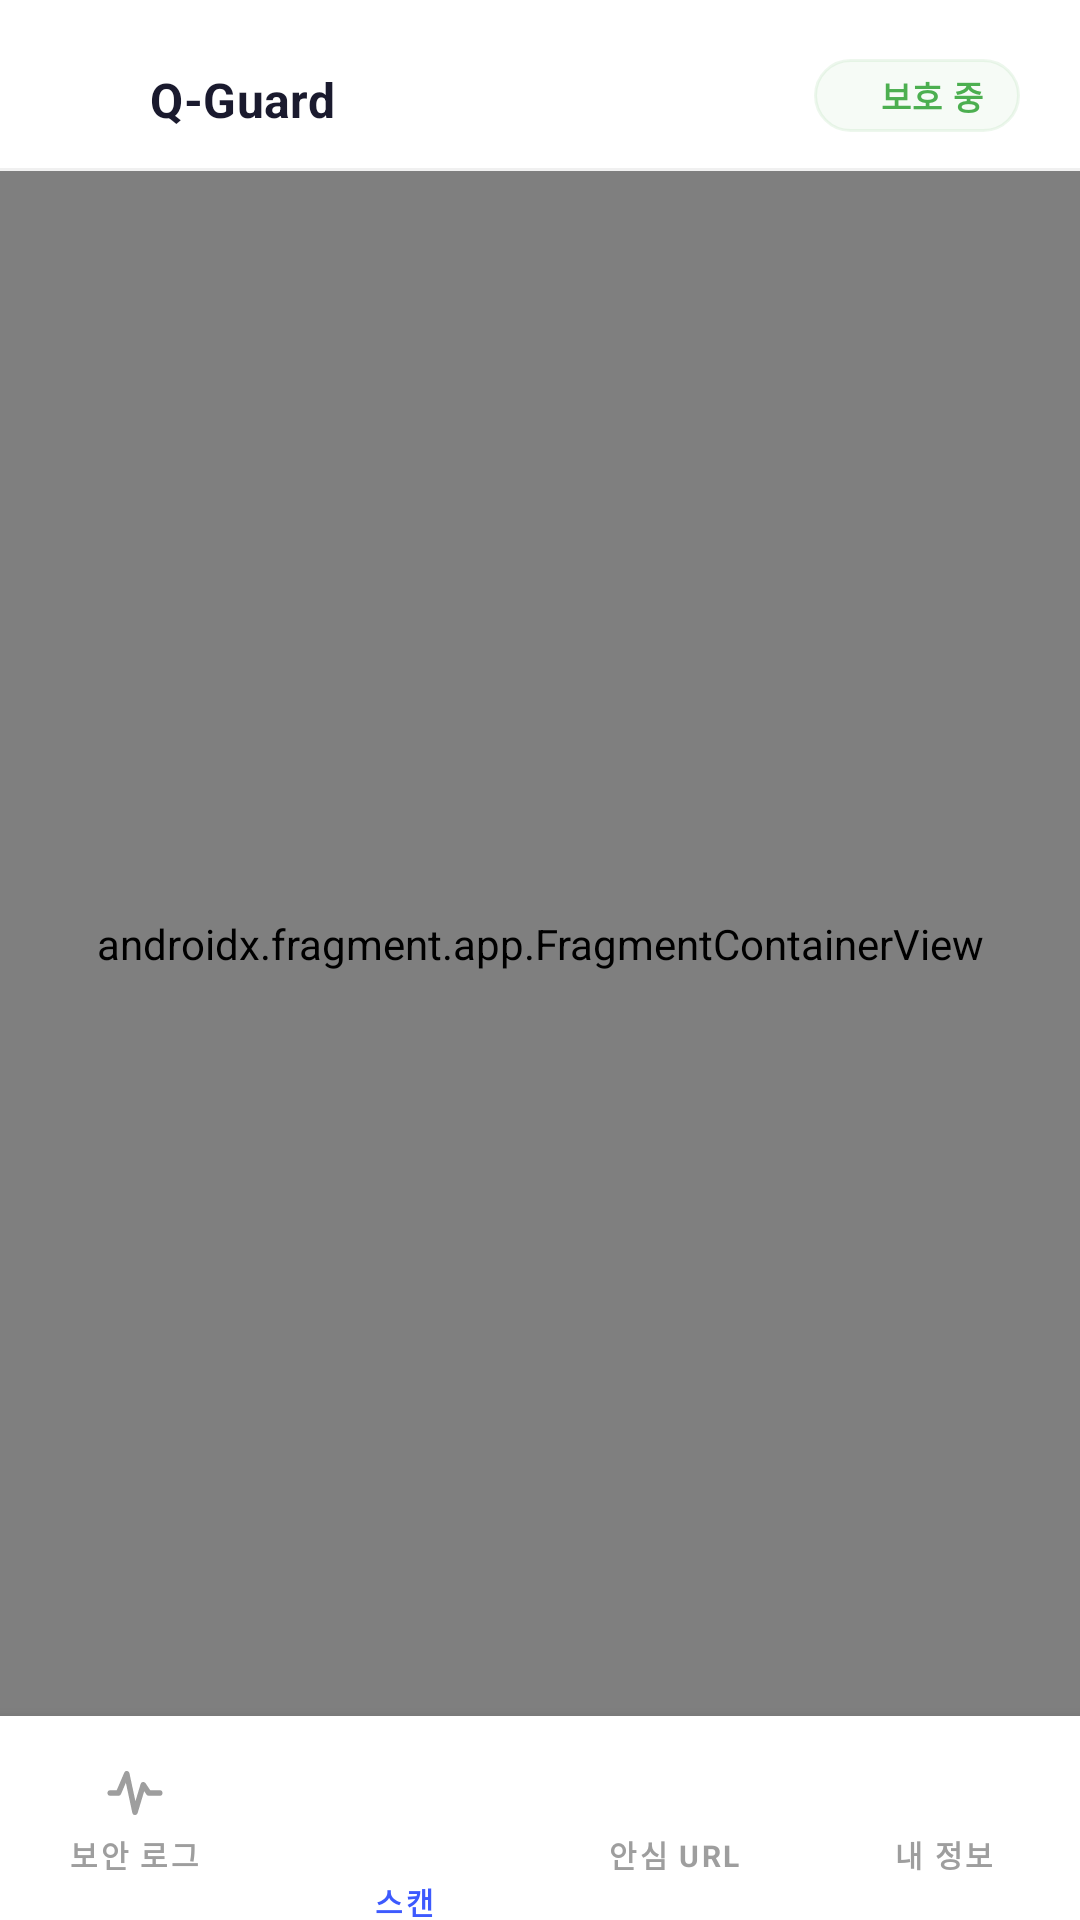

Layout XML and referenced resources for this Android screen:
<!-- AndroidManifest.xml: application theme Theme.Qguardapp -->
<!-- res/layout/activity_main.xml -->
<?xml version="1.0" encoding="utf-8"?>
<androidx.constraintlayout.widget.ConstraintLayout
    xmlns:android="http://schemas.android.com/apk/res/android"
    xmlns:app="http://schemas.android.com/apk/res-auto"
    android:layout_width="match_parent"
    android:layout_height="match_parent"
    android:clipChildren="false">

    
    <LinearLayout
        android:id="@+id/app_header"
        android:layout_width="0dp"
        android:layout_height="wrap_content"
        android:minHeight="@dimen/header_height"
        android:orientation="horizontal"
        android:gravity="center_vertical|bottom"
        android:paddingHorizontal="@dimen/space_lg"
        android:paddingBottom="12dp"
        android:background="@color/color_surface"
        android:elevation="0dp"
        app:layout_constraintTop_toTopOf="parent"
        app:layout_constraintStart_toStartOf="parent"
        app:layout_constraintEnd_toEndOf="parent">

        <ImageView
            android:layout_width="@dimen/icon_md"
            android:layout_height="@dimen/icon_md"
            android:src="@drawable/ic_shield"
            android:contentDescription="Q-Guard"
            app:tint="@color/color_primary"
            android:layout_marginEnd="@dimen/space_sm" />

        <TextView
            android:layout_width="0dp"
            android:layout_height="wrap_content"
            android:layout_weight="1"
            android:text="Q-Guard"
            android:textAppearance="@style/TextAppearance.QGuard.TitleMedium"
            android:textColor="@color/color_text_primary" />

        
        <LinearLayout
            android:layout_width="wrap_content"
            android:layout_height="wrap_content"
            android:orientation="horizontal"
            android:gravity="center_vertical"
            android:background="@drawable/bg_header_status_pill"
            android:paddingHorizontal="@dimen/space_md"
            android:paddingVertical="@dimen/space_xs">

            <View
                android:layout_width="6dp"
                android:layout_height="6dp"
                android:background="@drawable/bg_dot_green"
                android:layout_marginEnd="@dimen/space_xs" />

            <TextView
                android:layout_width="wrap_content"
                android:layout_height="wrap_content"
                android:text="보호 중"
                android:textAppearance="@style/TextAppearance.QGuard.LabelMedium"
                android:textColor="@color/color_status_online" />

        </LinearLayout>

    </LinearLayout>

    
    <View
        android:id="@+id/header_divider"
        android:layout_width="0dp"
        android:layout_height="1dp"
        android:background="@color/color_divider"
        app:layout_constraintTop_toBottomOf="@id/app_header"
        app:layout_constraintStart_toStartOf="parent"
        app:layout_constraintEnd_toEndOf="parent" />

    
    <TextView
        android:id="@+id/tv_offline_banner"
        android:layout_width="0dp"
        android:layout_height="wrap_content"
        android:text="오프라인 — 저장된 데이터를 표시합니다"
        android:textSize="11sp"
        android:textColor="#FFFFFF"
        android:textAlignment="center"
        android:background="#E53935"
        android:paddingVertical="6dp"
        android:visibility="gone"
        app:layout_constraintTop_toBottomOf="@id/header_divider"
        app:layout_constraintStart_toStartOf="parent"
        app:layout_constraintEnd_toEndOf="parent" />

    
    <androidx.fragment.app.FragmentContainerView
        android:id="@+id/nav_host_fragment"
        android:name="androidx.navigation.fragment.NavHostFragment"
        android:layout_width="0dp"
        android:layout_height="0dp"
        app:defaultNavHost="true"
        app:navGraph="@navigation/nav_graph"
        app:layout_constraintTop_toBottomOf="@id/tv_offline_banner"
        app:layout_constraintBottom_toTopOf="@id/custom_bottom_nav"
        app:layout_constraintStart_toStartOf="parent"
        app:layout_constraintEnd_toEndOf="parent" />

    
    <LinearLayout
        android:id="@+id/custom_bottom_nav"
        android:layout_width="0dp"
        android:layout_height="@dimen/bottom_nav_height"
        android:orientation="horizontal"
        android:background="@color/color_surface"
        android:elevation="8dp"
        android:clipChildren="false"
        android:clipToPadding="false"
        app:layout_constraintBottom_toBottomOf="parent"
        app:layout_constraintStart_toStartOf="parent"
        app:layout_constraintEnd_toEndOf="parent">

        
        <LinearLayout
            android:id="@+id/tab_logs"
            android:layout_width="0dp"
            android:layout_height="match_parent"
            android:layout_weight="1"
            android:orientation="vertical"
            android:gravity="center"
            android:clickable="true"
            android:focusable="true"
            android:background="?attr/selectableItemBackgroundBorderless">

            <ImageView
                android:id="@+id/iv_tab_logs"
                android:layout_width="@dimen/icon_md"
                android:layout_height="@dimen/icon_md"
                android:src="@drawable/ic_activity"
                android:contentDescription="보안 로그"
                app:tint="@color/color_tab_inactive" />

            <TextView
                android:id="@+id/tv_tab_logs"
                android:layout_width="wrap_content"
                android:layout_height="wrap_content"
                android:text="보안 로그"
                android:textAppearance="@style/TextAppearance.QGuard.LabelSmall"
                android:textColor="@color/color_tab_inactive"
                android:layout_marginTop="@dimen/space_xxs" />

        </LinearLayout>

        
        <FrameLayout
            android:id="@+id/tab_scan"
            android:layout_width="0dp"
            android:layout_height="match_parent"
            android:layout_weight="1"
            android:clickable="true"
            android:focusable="true"
            android:clipChildren="false"
            android:clipToPadding="false"
            android:contentDescription="QR 스캔">

            <LinearLayout
                android:layout_width="wrap_content"
                android:layout_height="wrap_content"
                android:orientation="vertical"
                android:gravity="center"
                android:layout_gravity="center_horizontal|top"
                android:clipChildren="false"
                android:clipToPadding="false">

                <FrameLayout
                    android:layout_width="@dimen/fab_size"
                    android:layout_height="@dimen/fab_size"
                    android:background="@drawable/bg_scan_fab"
                    android:elevation="@dimen/fab_elevation"
                    android:translationY="@dimen/fab_translate_y">

                    <ImageView
                        android:layout_width="@dimen/fab_icon_size"
                        android:layout_height="@dimen/fab_icon_size"
                        android:layout_gravity="center"
                        android:src="@drawable/ic_scan"
                        android:contentDescription="스캔"
                        app:tint="@color/white" />

                </FrameLayout>

                <TextView
                    android:layout_width="wrap_content"
                    android:layout_height="wrap_content"
                    android:text="스캔"
                    android:textAppearance="@style/TextAppearance.QGuard.LabelSmall"
                    android:textColor="@color/color_primary"
                    android:layout_marginTop="-10dp" />

            </LinearLayout>

        </FrameLayout>

        
        <LinearLayout
            android:id="@+id/tab_favorites"
            android:layout_width="0dp"
            android:layout_height="match_parent"
            android:layout_weight="1"
            android:orientation="vertical"
            android:gravity="center"
            android:clickable="true"
            android:focusable="true"
            android:background="?attr/selectableItemBackgroundBorderless">

            <ImageView
                android:id="@+id/iv_tab_favorites"
                android:layout_width="@dimen/icon_md"
                android:layout_height="@dimen/icon_md"
                android:src="@drawable/ic_favorites"
                android:contentDescription="안심 URL"
                app:tint="@color/color_tab_inactive" />

            <TextView
                android:id="@+id/tv_tab_favorites"
                android:layout_width="wrap_content"
                android:layout_height="wrap_content"
                android:text="안심 URL"
                android:textAppearance="@style/TextAppearance.QGuard.LabelSmall"
                android:textColor="@color/color_tab_inactive"
                android:layout_marginTop="@dimen/space_xxs" />

        </LinearLayout>

        
        <LinearLayout
            android:id="@+id/tab_profile"
            android:layout_width="0dp"
            android:layout_height="match_parent"
            android:layout_weight="1"
            android:orientation="vertical"
            android:gravity="center"
            android:clickable="true"
            android:focusable="true"
            android:background="?attr/selectableItemBackgroundBorderless">

            <ImageView
                android:id="@+id/iv_tab_profile"
                android:layout_width="@dimen/icon_md"
                android:layout_height="@dimen/icon_md"
                android:src="@drawable/ic_profile"
                android:contentDescription="내 정보"
                app:tint="@color/color_tab_inactive" />

            <TextView
                android:id="@+id/tv_tab_profile"
                android:layout_width="wrap_content"
                android:layout_height="wrap_content"
                android:text="내 정보"
                android:textAppearance="@style/TextAppearance.QGuard.LabelSmall"
                android:textColor="@color/color_tab_inactive"
                android:layout_marginTop="@dimen/space_xxs" />

        </LinearLayout>

    </LinearLayout>

</androidx.constraintlayout.widget.ConstraintLayout>
<!-- resources referenced by this layout -->
<resources>
  <color name="color_divider">#F0F0F0</color>
  <color name="color_primary">#3D5AFE</color>
  <color name="color_status_online">#4CAF50</color>
  <color name="color_surface">#FFFFFF</color>
  <color name="color_tab_inactive">#9E9E9E</color>
  <color name="color_text_primary">#1A1A2E</color>
  <color name="white">#FFFFFFFF</color>
  <dimen name="bottom_nav_height">68dp</dimen>
  <dimen name="fab_elevation">12dp</dimen>
  <dimen name="fab_icon_size">28dp</dimen>
  <dimen name="fab_size">64dp</dimen>
  <dimen name="fab_translate_y">-18dp</dimen>
  <dimen name="header_height">56dp</dimen>
  <dimen name="icon_md">22dp</dimen>
  <dimen name="space_lg">20dp</dimen>
  <dimen name="space_md">12dp</dimen>
  <dimen name="space_sm">8dp</dimen>
  <dimen name="space_xs">4dp</dimen>
  <dimen name="space_xxs">2dp</dimen>
  <!-- drawable bg_header_status_pill (drawable) -->
  <?xml version="1.0" encoding="utf-8"?>
  <shape xmlns:android="http://schemas.android.com/apk/res/android"
      android:shape="rectangle">
      <solid android:color="#0D4CAF50" />
      <corners android:radius="100dp" />
      <stroke android:width="1dp" android:color="#1A4CAF50" />
  </shape>
  <!-- drawable ic_activity (drawable) -->
  <?xml version="1.0" encoding="utf-8"?>
  <vector xmlns:android="http://schemas.android.com/apk/res/android"
      android:width="24dp"
      android:height="24dp"
      android:viewportWidth="24"
      android:viewportHeight="24">
      <path
          android:fillColor="@android:color/transparent"
          android:strokeColor="#FF000000"
          android:strokeWidth="2"
          android:strokeLineCap="round"
          android:strokeLineJoin="round"
          android:pathData="M3,12 L6,12 L9,5 L12,19 L15,9 L17,12 L21,12"/>
  </vector>
  <!-- drawable ic_scan (drawable) -->
  <vector xmlns:android="http://schemas.android.com/apk/res/android"
      android:width="24dp"
      android:height="24dp"
      android:viewportWidth="24"
      android:viewportHeight="24">
      <path
          android:fillColor="#FF000000"
          android:pathData="M4,4h6v6h-6zM14,4h6v6h-6zM4,14h6v6h-6zM14,14h6v6h-6z"/>
  </vector>
  <style name="TextAppearance.QGuard.LabelMedium" parent="TextAppearance.MaterialComponents.Caption">
          <item name="android:textSize">11sp</item>
          <item name="android:textStyle">bold</item>
          <item name="android:letterSpacing">0.04</item>
      </style>
  <style name="TextAppearance.QGuard.LabelSmall" parent="TextAppearance.MaterialComponents.Overline">
          <item name="android:textSize">10sp</item>
          <item name="android:textStyle">bold</item>
          <item name="android:letterSpacing">0.08</item>
      </style>
  <style name="TextAppearance.QGuard.TitleMedium" parent="TextAppearance.MaterialComponents.Subtitle1">
          <item name="android:textSize">16sp</item>
          <item name="android:textStyle">bold</item>
      </style>
  <style name="Theme.Qguardapp" parent="Base.Theme.Qguardapp" />
  <color name="color_primary_dark">#304FFE</color>
  <color name="color_on_primary">#FFFFFF</color>
  <color name="color_primary_container">#E8EAFF</color>
  <color name="color_on_primary_container">#1A237E</color>
  <color name="color_safe">#1D9E75</color>
  <color name="color_on_safe">#FFFFFF</color>
  <color name="color_threat">#E53935</color>
  <color name="color_on_threat">#FFFFFF</color>
  <color name="color_threat_container">#FFF5F5</color>
  <color name="color_surface_variant">#F5F5F5</color>
  <color name="color_text_secondary">#555555</color>
  <color name="color_background">#FFFFFF</color>
  <color name="color_outline">#E0E0E0</color>
  <color name="color_outline_variant">#EEEEEE</color>
</resources>
